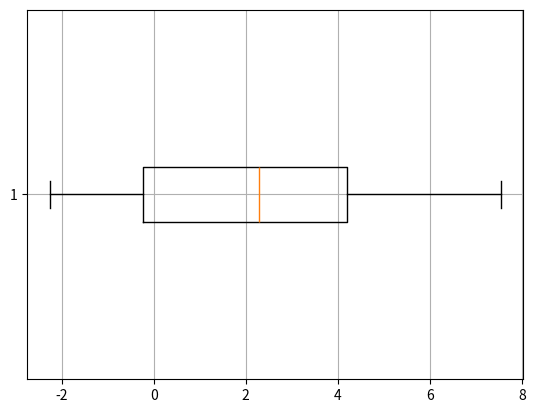
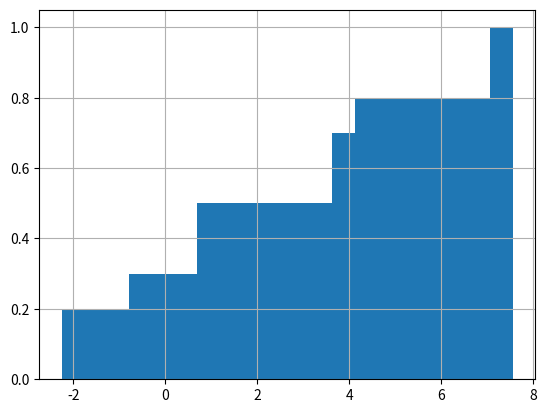
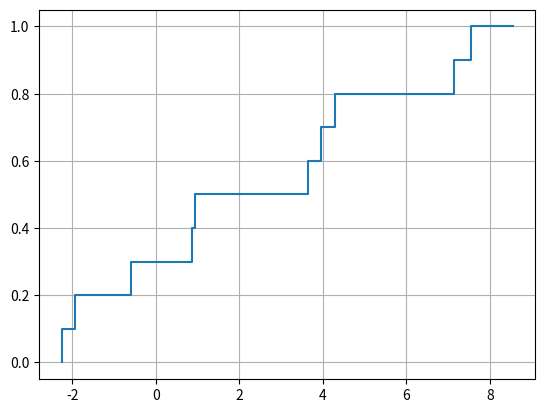
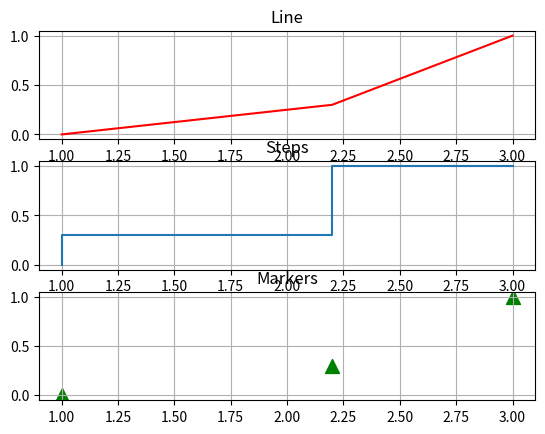

The script that saved these images, in order:
import numpy

generator = numpy.random.default_rng()
sample = generator.normal(loc=2.5, scale=3.0, size=10)
print(f'Mean: {sample.mean()}, Std: {sample.std()}')

moment = numpy.sqrt(numpy.sum(numpy.power(sample, 3))/sample.size)
print(moment)

print(numpy.histogram(sample, bins=20, density=True))

import pandas
series = pandas.Series(sample)
print(series.agg(['min', 'max', 'mean', 'std']))

import matplotlib.pyplot as pyplot

# диаграмма размаха
pyplot.figure()
pyplot.boxplot(sample, vert=False)
pyplot.grid()
pyplot.show()

# гистограмма
pyplot.figure()
pyplot.hist(sample, bins=20, density=True, cumulative=True)
pyplot.grid()
pyplot.show()


# # гистограмма
# pyplot.figure()
# #series.plot.kde()
# series.plot.hist(density=True, bins=20)
# #pyplot.grid()
# pyplot.show()

# ЭФР
sorted = sample
sorted.sort()
sorted = numpy.append(sorted, sorted[-1]+1)
print(sorted)
increments = numpy.array(range(0,sorted.size))
increments = increments / (sorted.size-1)
pyplot.figure()
pyplot.step(sorted, increments)
pyplot.grid()
pyplot.show()

# Отрезки, ступеньки, маркеры
x = [1, 2.2, 3]
y = [0, 0.3, 1]
pyplot.figure()
pyplot.subplot(311)
pyplot.plot(x, y, color='red')
pyplot.title('Line')
pyplot.grid()
pyplot.subplot(312)
pyplot.step(x, y)
pyplot.title('Steps')
pyplot.grid()
pyplot.subplot(313)
pyplot.scatter(x, y, color='green', s=100, marker='^')
pyplot.title('Markers')
pyplot.grid()
pyplot.show()
